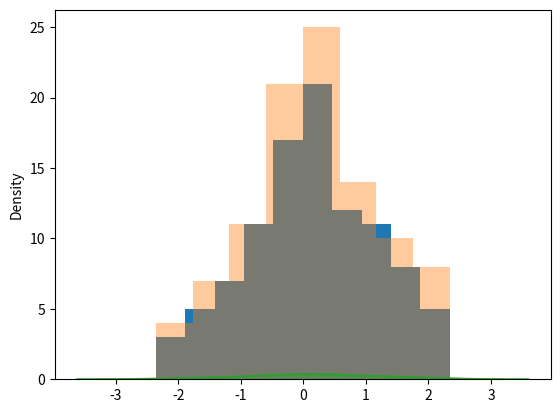

The script that saved this image:
import numpy as np
import pandas as pd
import matplotlib.pyplot as plt
import seaborn as sns

a = np.random.randn(100)
s = pd.Series(a)

# 用matplotlib
plt.hist(s)
plt.show()

# seaborn
sns.distplot(s, kde=False)
plt.show()
sns.distplot(s, kde=True)
plt.show()